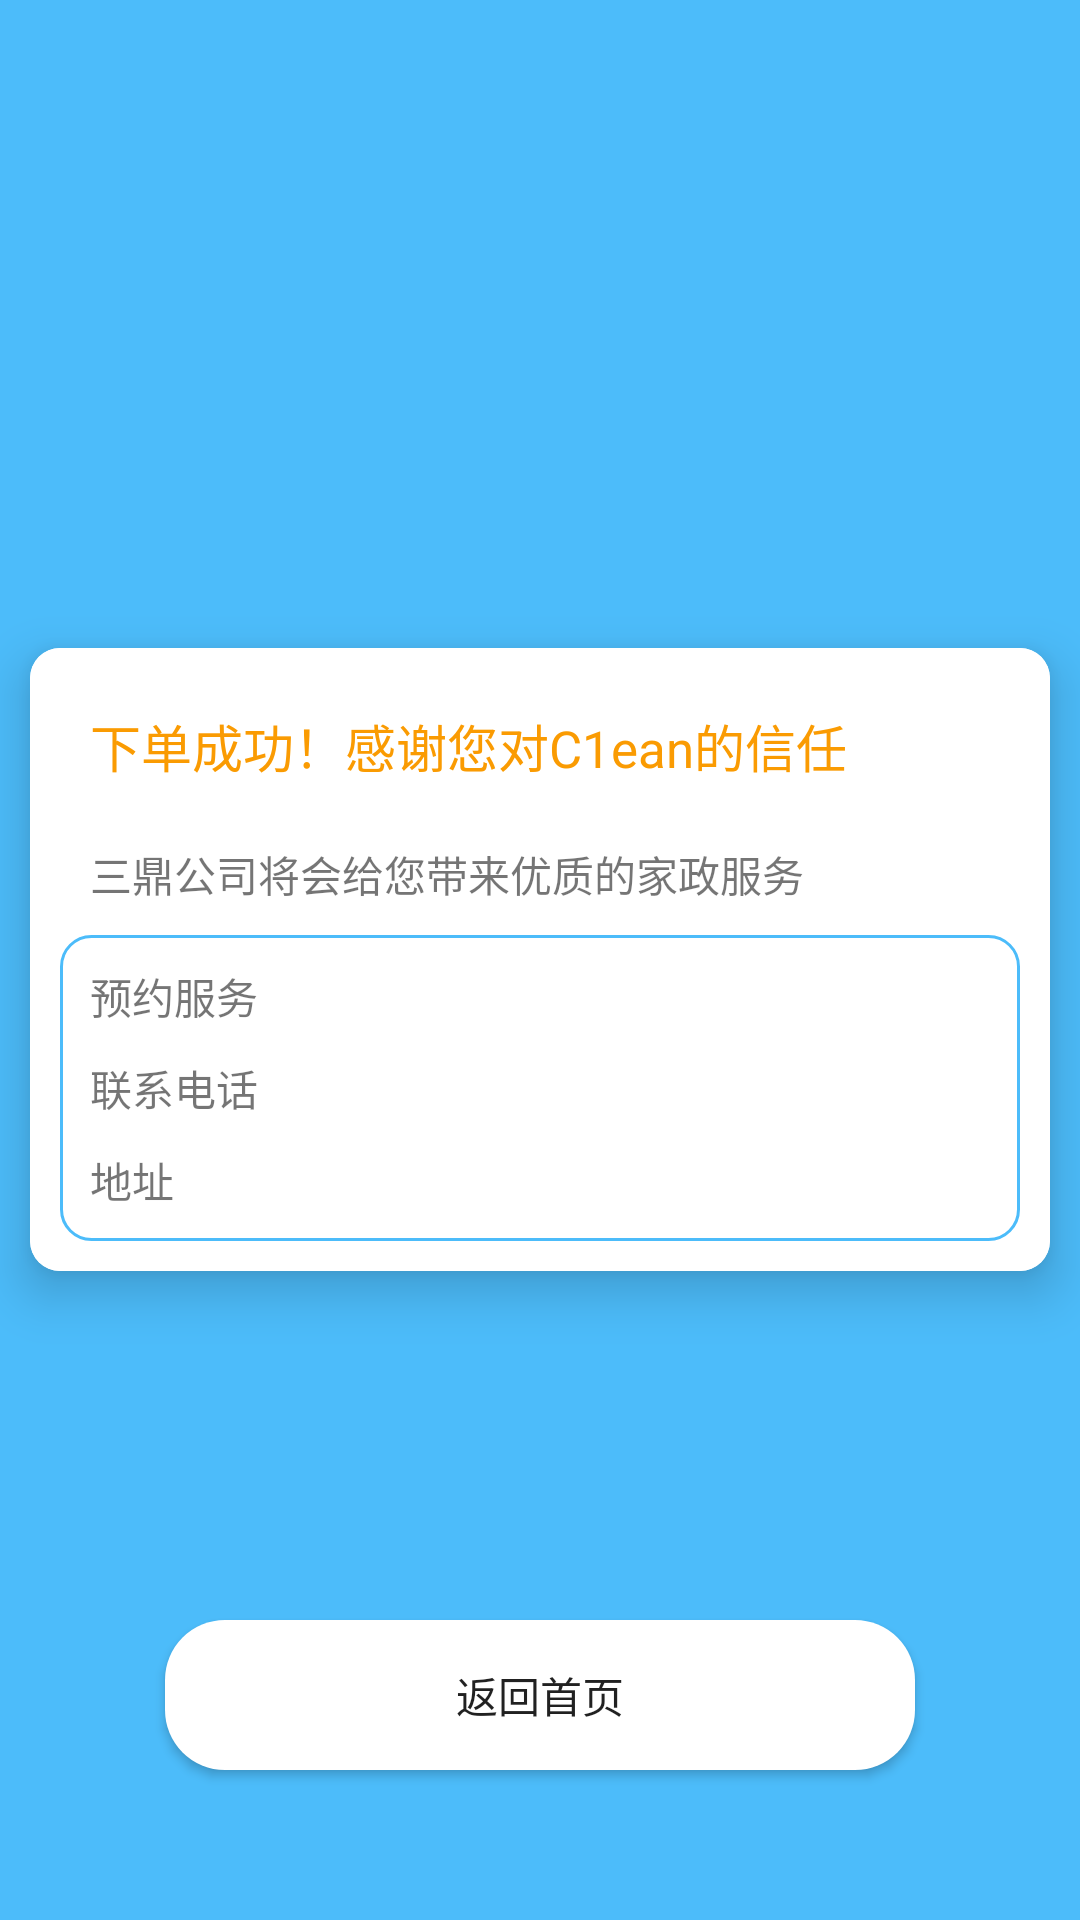

Write the Android layout XML for this screen, with the resource values it uses.
<!-- AndroidManifest.xml: application theme AppTheme -->
<!-- res/layout/payed_page.xml -->
<?xml version="1.0" encoding="utf-8"?>
<RelativeLayout xmlns:android="http://schemas.android.com/apk/res/android"
    xmlns:app="http://schemas.android.com/apk/res-auto"
    android:layout_width="match_parent"
    android:layout_height="match_parent"
    android:background="@color/colorTheme">

    <android.support.v7.widget.CardView

        android:layout_width="match_parent"
        android:layout_height="wrap_content"
        android:layout_centerInParent="true"
        android:layout_marginEnd="@dimen/marginTop"
        android:layout_marginStart="@dimen/marginTop"
        app:cardCornerRadius="10dp"
        app:cardElevation="10dp">

        <LinearLayout
            android:layout_width="match_parent"
            android:layout_height="match_parent"
            android:background="@color/colorWhite"
            android:orientation="vertical"
            android:padding="@dimen/marginTop">

            <TextView
                android:layout_width="match_parent"
                android:layout_height="wrap_content"
                android:padding="@dimen/marginTop"
                android:text="下单成功！感谢您对C1ean的信任"
                android:textColor="@color/colorOrange"
                android:textSize="17sp" />

            <TextView
                android:id="@+id/company_name"
                android:layout_width="wrap_content"
                android:layout_height="wrap_content"
                android:padding="@dimen/marginTop"
                android:text="三鼎公司将会给您带来优质的家政服务" />

            <LinearLayout
                android:orientation="vertical"
                android:padding="@dimen/marginTop"
                android:layout_width="match_parent"
                android:layout_height="match_parent"
                android:background="@drawable/order_shape">

                <TextView
                    android:id="@+id/order_activity_type"
                    android:layout_width="wrap_content"
                    android:layout_height="wrap_content"
                    android:text="预约服务"/>
                <TextView
                    android:layout_marginTop="@dimen/marginTop"
                    android:id="@+id/user_tel"
                    android:layout_width="wrap_content"
                    android:layout_height="wrap_content"
                    android:text="联系电话"/>
                <TextView
                    android:layout_marginTop="@dimen/marginTop"
                    android:id="@+id/user_location"
                    android:layout_width="wrap_content"
                    android:layout_height="wrap_content"
                    android:text="地址"/>
            </LinearLayout>
        </LinearLayout>

    </android.support.v7.widget.CardView>

    <Button
        android:id="@+id/back"
        android:layout_width="wrap_content"
        android:layout_height="wrap_content"
        android:layout_alignParentBottom="true"
        android:layout_centerInParent="true"
        android:layout_marginBottom="50dp"
        android:background="@drawable/login_button_shape"
        android:text="返回首页" />
</RelativeLayout>
<!-- resources referenced by this layout -->
<resources>
  <color name="colorOrange">#fa9b02</color>
  <color name="colorTheme">#4cbcfa</color>
  <color name="colorWhite">#fff</color>
  <dimen name="marginTop">10dp</dimen>
  <!-- drawable login_button_shape (drawable) -->
  <?xml version="1.0" encoding="utf-8"?>
  <shape xmlns:android="http://schemas.android.com/apk/res/android">
      <corners android:radius="20dp"/>
      <solid android:color="@color/colorWhite"/>
      <size android:width="250dp" android:height="50dp"/>
  </shape>
  <!-- drawable order_shape (drawable) -->
  <?xml version="1.0" encoding="utf-8"?>
  <shape xmlns:android="http://schemas.android.com/apk/res/android">
      <corners android:radius="10dp"/>
      <solid android:color="@color/colorWhite"/>
      <stroke android:color="@color/colorTheme" android:width="1dp"/>
  </shape>
  <style name="AppTheme" parent="Base.Theme.AppCompat.Light.DarkActionBar">
          
          <item name="windowNoTitle">true</item>
          <item name="colorPrimary">@color/colorPrimary</item>
          <item name="colorPrimaryDark">@color/colorWhite</item>
          <item name="colorAccent">@color/colorAccent</item>
      </style>
  <color name="colorPrimary">#4cbcfa</color>
  <color name="colorAccent">#000</color>
</resources>
